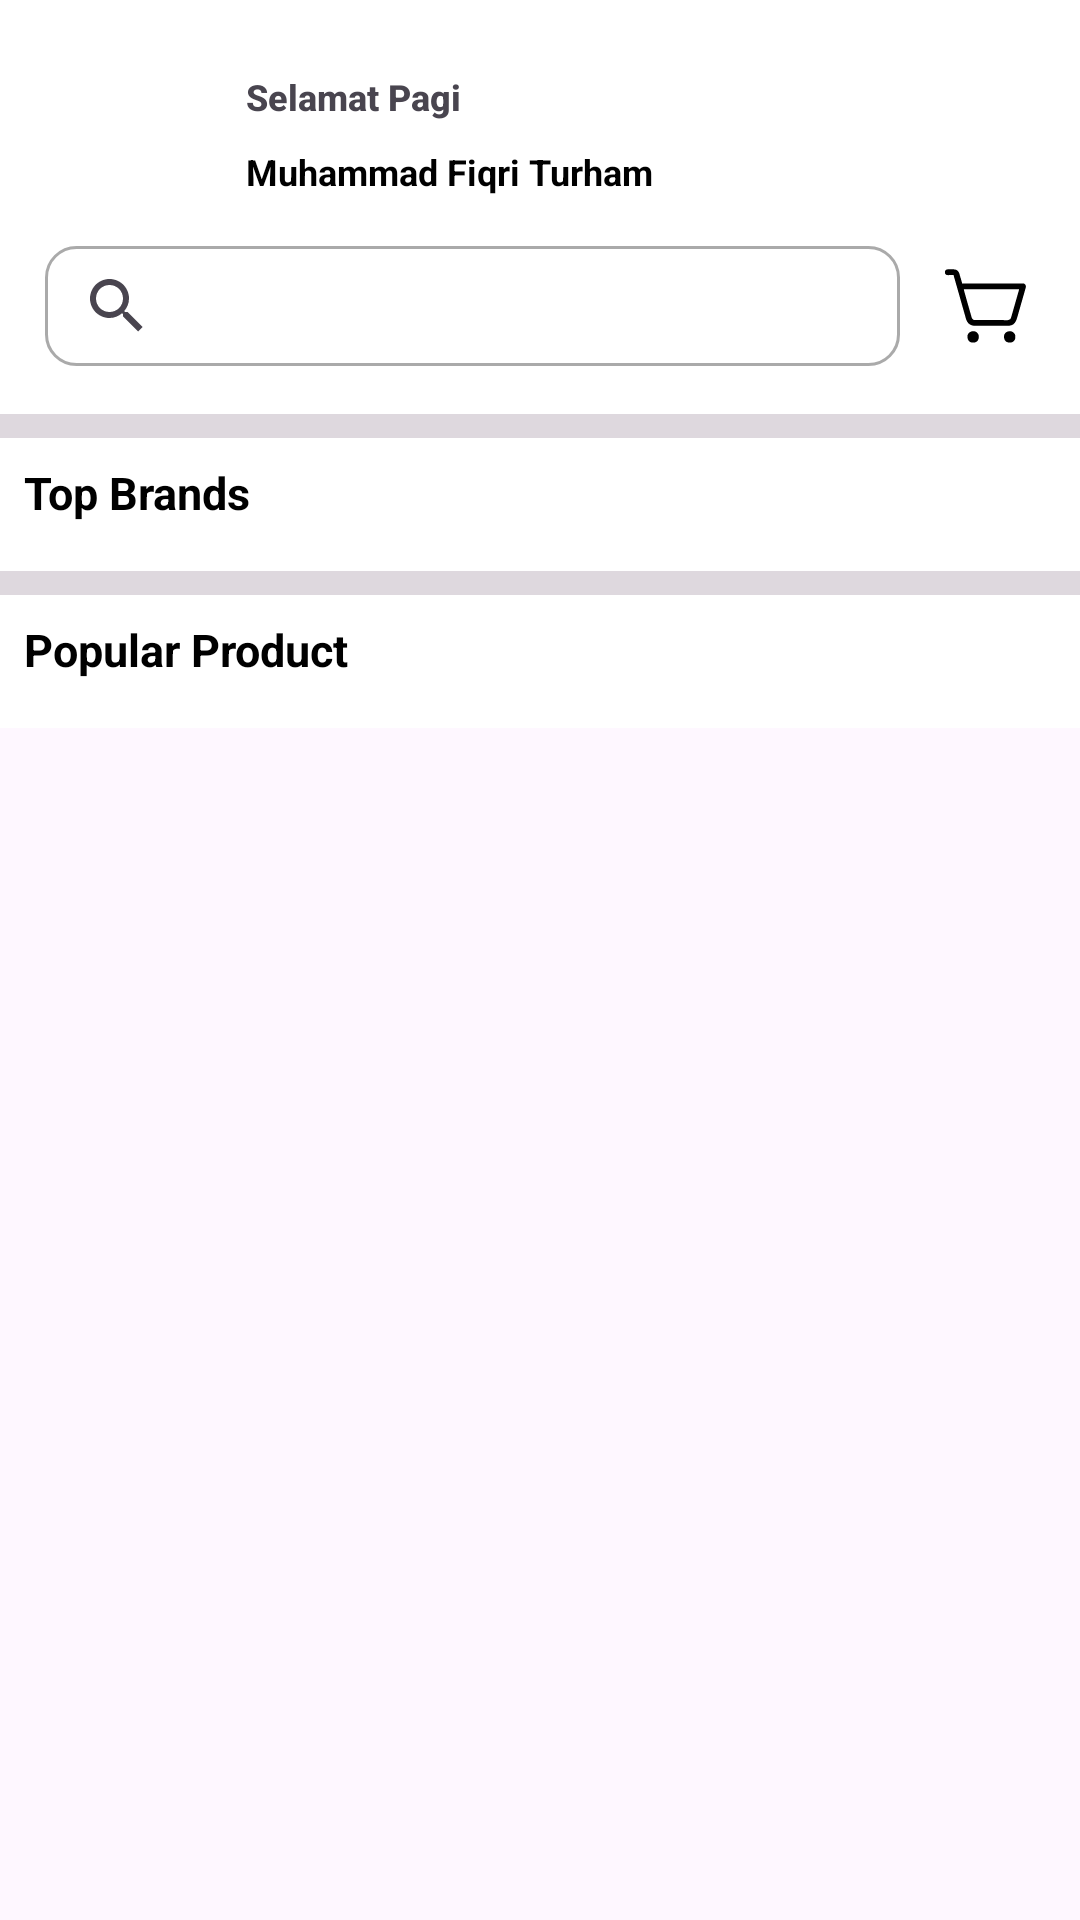

The Android layout XML behind this screen, and the referenced resources:
<!-- AndroidManifest.xml: application theme Theme.Skincarean -->
<!-- res/layout/fragment_home.xml -->
<?xml version="1.0" encoding="utf-8"?>
<androidx.core.widget.NestedScrollView xmlns:android="http://schemas.android.com/apk/res/android"
    xmlns:app="http://schemas.android.com/apk/res-auto"
    xmlns:tools="http://schemas.android.com/tools"
    android:layout_width="match_parent"
    android:layout_height="wrap_content"

    tools:context=".ui.home.HomeFragment">

    <androidx.constraintlayout.widget.ConstraintLayout
        android:layout_width="match_parent"
        android:layout_height="match_parent"
        android:background="@color/gray">

        <androidx.constraintlayout.widget.ConstraintLayout
            android:id="@+id/layout_user"
            android:layout_width="match_parent"
            android:layout_height="wrap_content"
            android:background="@color/white"
            app:layout_constraintEnd_toEndOf="parent"
            app:layout_constraintStart_toStartOf="parent"
            app:layout_constraintTop_toTopOf="parent">


            <ImageView
                android:id="@+id/iv_user"
                android:layout_width="50dp"
                android:layout_height="50dp"

                android:layout_marginStart="24dp"
                android:layout_marginTop="24dp"
                android:src="@drawable/ic_person"
                app:layout_constraintStart_toStartOf="parent"
                app:layout_constraintTop_toTopOf="parent">

            </ImageView>

            <ImageView
                android:id="@+id/iv_cart"
                android:layout_width="30dp"
                android:layout_height="30dp"

                android:src="@drawable/ic_cart_2"
                app:layout_constraintBottom_toBottomOf="@+id/searchView"
                app:layout_constraintEnd_toEndOf="parent"
                app:layout_constraintStart_toEndOf="@+id/searchView"
                app:layout_constraintTop_toTopOf="@+id/searchView">

            </ImageView>


            <TextView
                android:id="@+id/tv_selamat_pagi"
                android:layout_width="wrap_content"
                android:layout_height="wrap_content"
                android:layout_marginStart="8dp"
                android:fontFamily="sans-serif-medium"
                android:text="Selamat Pagi"
                android:textSize="12sp"
                android:textStyle="bold"
                app:layout_constraintStart_toEndOf="@+id/iv_user"
                app:layout_constraintTop_toTopOf="@+id/iv_user" />

            <TextView
                android:id="@+id/tv_full_name_user"
                android:layout_width="wrap_content"
                android:layout_height="wrap_content"
                android:layout_marginStart="8dp"
                android:fontFamily="sans-serif"
                android:text="Muhammad Fiqri Turham"
                android:textColor="@color/black"
                android:textSize="12sp"
                android:textStyle="bold"
                app:layout_constraintBottom_toBottomOf="@+id/iv_user"
                app:layout_constraintStart_toEndOf="@+id/iv_user"
                app:layout_constraintTop_toBottomOf="@+id/tv_selamat_pagi">

            </TextView>

            <androidx.appcompat.widget.SearchView
                android:id="@+id/searchView"
                android:layout_width="match_parent"
                android:layout_height="40dp"
                android:layout_marginStart="15dp"
                android:layout_marginTop="8dp"
                android:layout_marginEnd="60dp"
                android:layout_marginBottom="16dp"
                android:background="@drawable/background_square_corners"
                android:backgroundTint="@null"
                app:layout_constraintBottom_toBottomOf="parent"
                app:layout_constraintEnd_toEndOf="parent"
                app:layout_constraintStart_toStartOf="parent"
                app:layout_constraintTop_toBottomOf="@+id/iv_user"
                app:queryHint="Cari produk disini...d">

            </androidx.appcompat.widget.SearchView>
        </androidx.constraintlayout.widget.ConstraintLayout>

        <androidx.constraintlayout.widget.ConstraintLayout
            android:id="@+id/layout_top_brand"
            android:layout_width="match_parent"
            android:layout_height="wrap_content"
            android:layout_marginTop="8dp"
            android:background="@color/white"
            app:layout_constraintTop_toBottomOf="@+id/layout_user">


            <TextView
                android:id="@+id/tv_top_brand"
                android:layout_width="wrap_content"
                android:layout_height="wrap_content"
                android:layout_marginStart="8dp"
                android:layout_marginTop="8dp"
                android:text="Top Brands"
                android:textColor="@color/black"
                android:textSize="15sp"
                android:textStyle="bold"
                app:layout_constraintStart_toStartOf="parent"
                app:layout_constraintTop_toTopOf="parent">

            </TextView>

            <androidx.recyclerview.widget.RecyclerView
                android:id="@+id/rv_top_brand"
                android:layout_width="0dp"
                android:layout_height="wrap_content"
                android:layout_marginStart="8dp"
                android:layout_marginTop="8dp"
                android:layout_marginEnd="8dp"
                android:layout_marginBottom="8dp"
                android:orientation="horizontal"
                app:layout_constraintBottom_toBottomOf="parent"
                app:layout_constraintEnd_toEndOf="parent"
                app:layout_constraintHorizontal_bias="0.223"
                app:layout_constraintStart_toStartOf="parent"
                app:layout_constraintTop_toBottomOf="@+id/tv_top_brand">

            </androidx.recyclerview.widget.RecyclerView>

            <androidx.recyclerview.widget.RecyclerView
                android:id="@+id/rv_shimmer_top_brand"
                android:layout_width="0dp"
                android:layout_height="wrap_content"
                android:layout_marginStart="8dp"
                android:layout_marginTop="8dp"
                android:layout_marginEnd="8dp"
                android:layout_marginBottom="8dp"
                android:orientation="horizontal"
                app:layout_constraintBottom_toBottomOf="parent"
                app:layout_constraintEnd_toEndOf="parent"
                app:layout_constraintHorizontal_bias="0.223"
                app:layout_constraintStart_toStartOf="parent"
                app:layout_constraintTop_toBottomOf="@+id/tv_top_brand">

            </androidx.recyclerview.widget.RecyclerView>

        </androidx.constraintlayout.widget.ConstraintLayout>

        <androidx.constraintlayout.widget.ConstraintLayout
            android:id="@+id/layout_popular_product"
            android:layout_width="match_parent"
            android:layout_height="wrap_content"
            android:layout_marginTop="8dp"
            android:background="@color/white"

            app:layout_constraintStart_toStartOf="@+id/layout_top_brand"
            app:layout_constraintTop_toBottomOf="@+id/layout_top_brand">


            <TextView
                android:id="@+id/tv_popular_product"
                android:layout_width="wrap_content"
                android:layout_height="wrap_content"
                android:layout_marginStart="8dp"
                android:layout_marginTop="8dp"
                android:text="Popular Product"
                android:textColor="@color/black"
                android:textSize="15sp"
                android:textStyle="bold"
                app:layout_constraintStart_toStartOf="parent"
                app:layout_constraintTop_toTopOf="parent">

            </TextView>

            <androidx.recyclerview.widget.RecyclerView
                android:id="@+id/rv_popular_product"
                android:layout_width="0dp"
                android:layout_height="wrap_content"
                android:layout_marginStart="8dp"
                android:layout_marginTop="8dp"
                android:layout_marginEnd="8dp"
                android:layout_marginBottom="8dp"
                app:layout_constraintBottom_toBottomOf="parent"
                app:layout_constraintEnd_toEndOf="parent"
                app:layout_constraintHorizontal_bias="0.0"
                app:layout_constraintStart_toStartOf="parent"
                app:layout_constraintTop_toBottomOf="@+id/tv_popular_product"
                tools:listitem="@layout/item_product"
                tools:visibility="gone" />


            <androidx.recyclerview.widget.RecyclerView
                android:id="@+id/rv_shimmer_popular_product"
                android:layout_width="0dp"
                android:layout_height="wrap_content"
                android:layout_marginStart="8dp"
                android:layout_marginTop="8dp"
                android:layout_marginEnd="8dp"
                android:layout_marginBottom="8dp"
                app:layout_constraintBottom_toBottomOf="parent"
                app:layout_constraintEnd_toEndOf="parent"
                app:layout_constraintHorizontal_bias="0.0"
                app:layout_constraintStart_toStartOf="parent"
                app:layout_constraintTop_toBottomOf="@+id/tv_popular_product"
                tools:listitem="@layout/item_product"
                tools:visibility="visible" />

        </androidx.constraintlayout.widget.ConstraintLayout>

    </androidx.constraintlayout.widget.ConstraintLayout>
</androidx.core.widget.NestedScrollView>
<!-- res/layout/item_product.xml (included above) -->
<?xml version="1.0" encoding="utf-8"?>
<androidx.constraintlayout.widget.ConstraintLayout xmlns:android="http://schemas.android.com/apk/res/android"
    xmlns:app="http://schemas.android.com/apk/res-auto"
    xmlns:tools="http://schemas.android.com/tools"
    android:layout_width="200dp"
    android:layout_height="wrap_content"
    android:paddingBottom="8dp"
    android:layout_margin="3dp"
    android:layout_marginBottom="6dp"
    android:background="@drawable/background_square_corners">


    <com.google.android.material.imageview.ShapeableImageView
        android:id="@+id/image_product"
        android:layout_width="match_parent"
        android:layout_height="150dp"
        android:layout_marginStart="1dp"
        android:layout_marginTop="1dp"
        android:layout_marginEnd="1dp"
        android:scaleType="centerCrop"
        android:src="@drawable/skintific"
        app:layout_constraintEnd_toEndOf="parent"
        app:layout_constraintStart_toStartOf="parent"
        app:layout_constraintTop_toTopOf="parent"
        app:shapeAppearanceOverlay="@style/CustomImageViewCorner" />

    <TextView
        android:id="@+id/tv_input_discount"
        android:layout_width="wrap_content"
        android:layout_height="wrap_content"
        android:background="@drawable/background_discount_green"
        android:padding="5dp"
        android:text="-62%"
        android:textColor="@color/white"
        android:textSize="10sp"
        android:textStyle="bold"
        app:layout_constraintStart_toStartOf="parent"
        app:layout_constraintTop_toTopOf="parent">

    </TextView>

    <TextView
        android:id="@+id/text_product_name"
        android:layout_width="0dp"
        android:layout_height="wrap_content"
        android:layout_marginStart="8dp"
        android:layout_marginTop="8dp"
        android:layout_marginEnd="8dp"
        android:text="C THD MELUME Super C-Cream"
        android:textAlignment="viewStart"
        android:textColor="@color/black"
        android:textSize="12sp"
        app:layout_constraintEnd_toEndOf="parent"
        app:layout_constraintStart_toStartOf="parent"
        app:layout_constraintTop_toBottomOf="@+id/image_product" />

    <TextView
        android:id="@+id/tv_total_price"
        android:layout_width="0dp"
        android:layout_height="wrap_content"
        android:layout_marginStart="8dp"
        android:layout_marginEnd="8dp"
        android:drawablePadding="2dp"
        android:fontFamily="sans-serif-condensed-light"
        android:padding="1dp"
        android:text="Rp 32000"
        android:textColor="@color/black"
        android:textSize="12sp"
        android:textStyle="bold"
        app:layout_constraintEnd_toEndOf="parent"
        app:layout_constraintStart_toStartOf="parent"
        app:layout_constraintTop_toBottomOf="@+id/text_product_name">

    </TextView>

    <TextView
        android:id="@+id/tv_original_price"
        android:layout_width="0dp"
        android:layout_height="wrap_content"
        android:layout_marginStart="8dp"
        android:layout_marginEnd="8dp"
        android:layout_marginBottom="8dp"
        android:fontFamily="sans-serif-condensed"
        android:text="Rp. 100000"
        android:textSize="10sp"
        android:textStyle="italic"
        app:layout_constraintBottom_toBottomOf="parent"
        app:layout_constraintEnd_toEndOf="parent"
        app:layout_constraintStart_toStartOf="parent"
        app:layout_constraintTop_toBottomOf="@+id/tv_total_price">

    </TextView>
</androidx.constraintlayout.widget.ConstraintLayout>
<!-- resources referenced by this layout -->
<resources>
  <color name="black">#000</color>
  <color name="gray">#33605C5C</color>
  <color name="white">#FFFFFFFF</color>
  <!-- drawable background_discount_green (drawable) -->
  <?xml version="1.0" encoding="utf-8"?>
  <shape xmlns:android="http://schemas.android.com/apk/res/android"
      android:shape="rectangle">
      <corners android:topLeftRadius="10dp" android:bottomRightRadius="3dp"/>
      <solid android:color="@color/dark_red"></solid>
  </shape>
  <!-- drawable background_square_corners (drawable) -->
  <?xml version="1.0" encoding="utf-8"?>
  <shape xmlns:android="http://schemas.android.com/apk/res/android"
      android:shape="rectangle">
  
      <stroke
          android:width="1dp"
          android:color="@android:color/darker_gray">
  
      </stroke>
      <corners android:radius="10dp"></corners>
  
      <solid android:color="@color/white"></solid>
  
  </shape>
  <!-- drawable ic_cart_2: vector/xml drawable (drawable, 5891 chars, omitted) -->
  <!-- drawable skintific: png bitmap (drawable, 59610 bytes) -->
  <style name="CustomImageViewCorner" parent="">
          <item name="cornerFamily">rounded</item>
          <item name="cornerSizeTopLeft">10dp</item>
          <item name="cornerSizeTopRight">10dp</item>
          <item name="cornerSizeBottomLeft">0dp</item>
          <item name="cornerSizeBottomRight">0dp</item>
      </style>
  <style name="Theme.Skincarean" parent="Base.Theme.Skincarean" />
  <color name="dark_red">#CC0000</color>
  <style name="Base.Theme.Skincarean" parent="Theme.Material3.DayNight.NoActionBar">
          
          
          <item name="android:statusBarColor">@color/mint_green_80</item>
      </style>
  <color name="mint_green_80">#CC2ECC71</color>
</resources>
